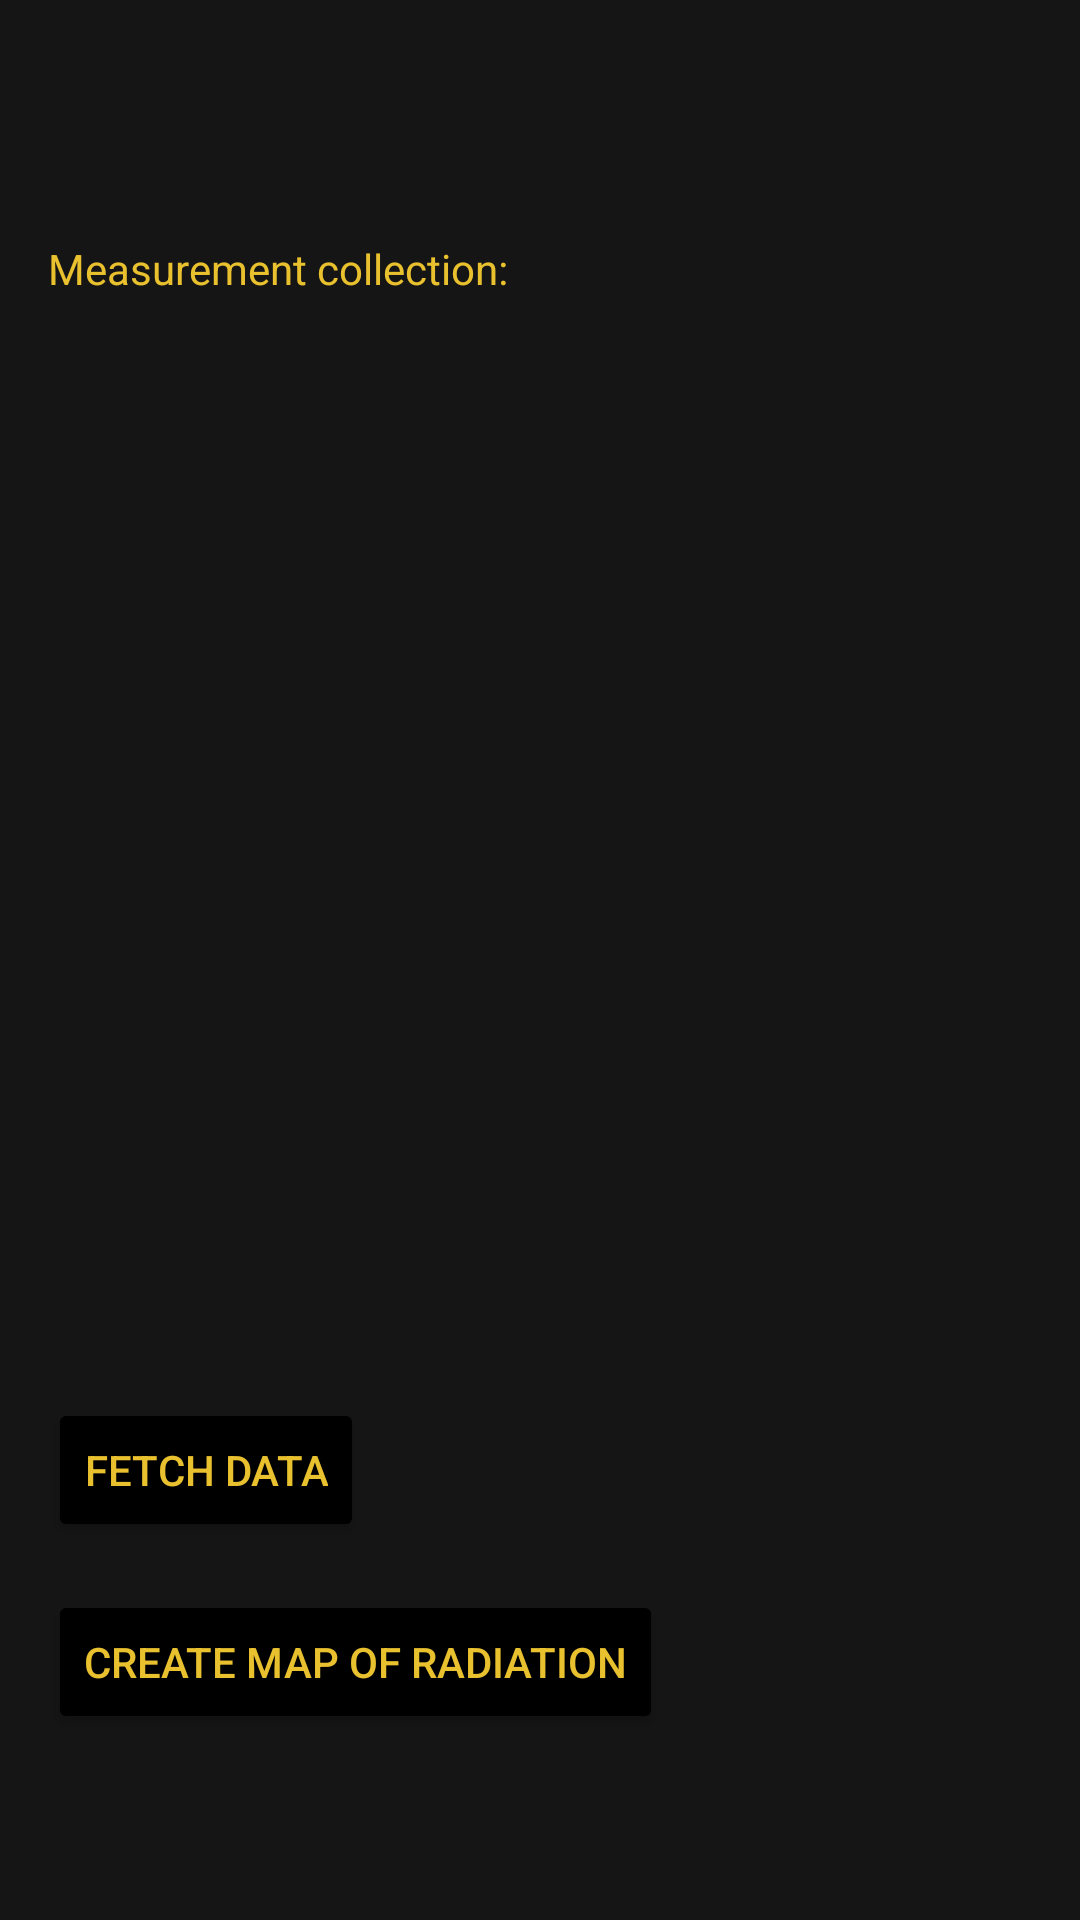

Produce the Android XML layout that renders to this screen, including the resource entries it uses.
<!-- AndroidManifest.xml: application theme Theme.GPSDosimeter -->
<!-- res/layout/activity_manage.xml -->
<?xml version="1.0" encoding="utf-8"?>
<androidx.constraintlayout.widget.ConstraintLayout xmlns:android="http://schemas.android.com/apk/res/android"
    xmlns:app="http://schemas.android.com/apk/res-auto"
    xmlns:tools="http://schemas.android.com/tools"
    android:id="@+id/main"
    android:layout_width="match_parent"
    android:layout_height="match_parent"
    tools:context=".ManageActivity">

    <TextView
        android:id="@+id/working_file_txt"
        android:layout_width="wrap_content"
        android:layout_height="wrap_content"
        android:layout_marginStart="16dp"
        android:layout_marginTop="80dp"
        android:text="@string/working_file_prompt"
        android:textColor="@color/rad_yellow"
        app:layout_constraintStart_toStartOf="parent"
        app:layout_constraintTop_toTopOf="parent" />

    <Button
        android:id="@+id/fetch_data_btn"
        android:layout_width="wrap_content"
        android:layout_height="wrap_content"
        android:layout_marginStart="16dp"
        android:layout_marginTop="24dp"
        android:backgroundTint="@color/black"
        android:text="@string/fetch_data_btn"
        android:textColor="@color/rad_yellow"
        app:layout_constraintStart_toStartOf="parent"
        app:layout_constraintTop_toBottomOf="@+id/data_list_view" />


    <Button
        android:id="@+id/create_map_btn"
        android:layout_width="wrap_content"
        android:layout_height="wrap_content"
        android:layout_marginStart="16dp"
        android:layout_marginTop="16dp"
        android:backgroundTint="@color/black"
        android:text="@string/create_map_btn"
        android:textColor="@color/rad_yellow"
        app:layout_constraintStart_toStartOf="parent"
        app:layout_constraintTop_toBottomOf="@+id/fetch_data_btn" />

    <ListView
        android:id="@+id/data_list_view"
        android:layout_width="377dp"
        android:layout_height="335dp"
        android:layout_marginTop="8dp"
        app:layout_constraintEnd_toEndOf="parent"
        app:layout_constraintHorizontal_bias="0.47"
        app:layout_constraintStart_toStartOf="parent"
        app:layout_constraintTop_toBottomOf="@+id/working_file_txt"
        tools:listitem="@layout/data_list_row" />

</androidx.constraintlayout.widget.ConstraintLayout>
<!-- res/layout/data_list_row.xml (included above) -->
<?xml version="1.0" encoding="utf-8"?>
<LinearLayout
    xmlns:android="http://schemas.android.com/apk/res/android"
    android:gravity="center_vertical"
    android:layout_width="fill_parent"
    android:layout_height="fill_parent">

    
    <TextView
        android:id="@+id/list_content"
        android:textColor="@color/white"
        android:gravity="center"
        android:text="@string/not_found"
        android:layout_margin="4dip"
        android:layout_width="fill_parent"
        android:layout_height="wrap_content"
    />
</LinearLayout>
<!-- resources referenced by this layout -->
<resources>
  <color name="black">#FF000000</color>
  <color name="rad_yellow">#e9c12f</color>
  <color name="white">#FFFFFFFF</color>
  <string name="create_map_btn">Create map of radiation</string>
  <string name="fetch_data_btn">Fetch data</string>
  <string name="not_found">Not found</string>
  <string name="working_file_prompt">Measurement collection: </string>
  <style name="Theme.GPSDosimeter" parent="Theme.AppCompat">
          
          <item name="colorPrimary">@color/rad_yellow</item>
          <item name="colorPrimaryVariant">@color/rad_yellow_dark</item>
          <item name="colorOnPrimary">@color/black</item>
          
          <item name="colorSecondary">@color/rad_yellow</item>
          <item name="colorSecondaryVariant">@color/rad_yellow_dark</item>
          <item name="colorOnSecondary">@color/black</item>
  
          <item name="android:statusBarColor">?attr/colorPrimaryVariant</item>
          <item name="android:windowLightStatusBar">true</item>
  
          <item name="android:textColorPrimary">@color/black</item>
          <item name="android:textColorSecondary">@color/white</item>
          <item name="android:itemTextAppearance">@style/Theme.GPSDosimeter_Item</item>
  
          <item name="android:colorBackground">@color/rad_dark_gray</item>
  
      </style>
  <color name="rad_yellow_dark">#ab8d22</color>
  <style name="Theme.GPSDosimeter_Item" parent="Theme.AppCompat">
          <item name="android:textColor">@color/white</item>
      </style>
  <color name="rad_dark_gray">#151515</color>
</resources>
